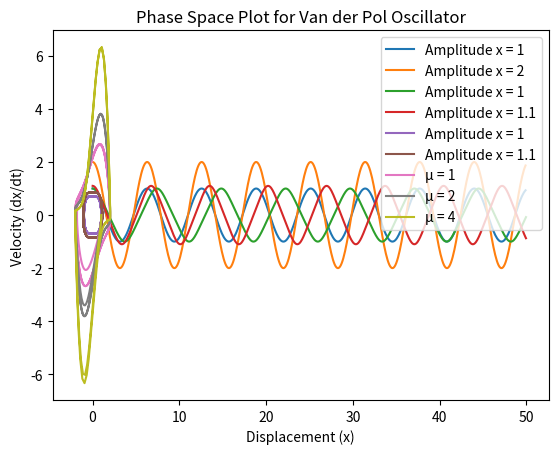

The matplotlib source for this figure:
import numpy as np
import matplotlib.pyplot as plt

class rksolve:
    
    def __init__(self,f):
        self.f = f
        self.initial_conditions = None
        self.solution = None
        
    def iterate(self,a,b,N=1000):
        f = self.f
        r0 = np.array(self.initial_conditions, float)
        
        h = (b-a)/N
        
        tpoints = np.arange(a,b,h)
        solution = np.empty(tpoints.shape + r0.shape, float)
        
        # Initial conditions
        r = r0
        for i, t in enumerate(tpoints):
            solution[i] = r
            k1 = h*f(r,t)
            k2 = h*f(r+0.5*k1,t+0.5*h)
            k3 = h*f(r+0.5*k2,t+0.5*h)
            k4 = h*f(r+k3,t+h)
            r += (k1 + 2*k2 + 2*k3 + k4)/6
        
        self.solution = solution
        self.t = tpoints

# Problem A and B (Simple Harmonic Oscillator)

omega = 1

def f(r, t):
    x = r[0]
    x_d = r[1]
    fx = x_d
    fx_d = -omega**2 * x
    return np.array([fx, fx_d], float)

# Solve for the simple harmonic oscillator with initial condition x=1, dx/dt=0
prob = rksolve(f)
prob.initial_conditions = [1, 0]
prob.iterate(0, 50, N=500)
x = prob.solution[:, 0]
plt.plot(prob.t, x, label='Amplitude x = 1')

# Solve for the simple harmonic oscillator with initial condition x=2, dx/dt=0
prob = rksolve(f)
prob.initial_conditions = [2, 0]
prob.iterate(0, 50, N=500)
x = prob.solution[:, 0]
plt.plot(prob.t, x, label='Amplitude x = 2')

plt.legend()
plt.xlabel("Time (t)")
plt.ylabel("Displacement (x)")
plt.title("Simple Harmonic Oscillator")
# Save the plot to a file
plt.savefig('simple_harmonic_oscillator.png')
plt.show()

# Problem C (Anharmonic Oscillator)

def f_anharmonic(r, t):
    x = r[0]
    x_d = r[1]
    fx = x_d
    fx_d = -omega**2 * x**3
    return np.array([fx, fx_d], float)

# Solve for the anharmonic oscillator with initial condition x=1, dx/dt=0
prob = rksolve(f_anharmonic)
prob.initial_conditions = [1, 0]
prob.iterate(0, 50, N=1000)
x = prob.solution[:, 0]
plt.plot(prob.t, x, label='Amplitude x = 1')

# Solve for the anharmonic oscillator with initial condition x=1.1, dx/dt=0
prob = rksolve(f_anharmonic)
prob.initial_conditions = [1.1, 0]
prob.iterate(0, 50, N=1000)
x = prob.solution[:, 0]
plt.plot(prob.t, x, label='Amplitude x = 1.1')

plt.legend()
plt.xlabel("Time (t)")
plt.ylabel("Displacement (x)")
plt.title("Anharmonic Oscillator")
# Save the plot to a file
plt.savefig('anharmonic_oscillator.png')
plt.show()

# Problem D (Phase Space Plot for Anharmonic Oscillator)

prob = rksolve(f_anharmonic)
prob.initial_conditions = [1, 0]
prob.iterate(0, 50, N=1000)
x = prob.solution[:, 0]
x_d = prob.solution[:, 1]
plt.plot(x, x_d, label='Amplitude x = 1')

# Solve for the anharmonic oscillator with initial condition x=1.1, dx/dt=0
prob = rksolve(f_anharmonic)
prob.initial_conditions = [1.1, 0]
prob.iterate(0, 50, N=1000)
x = prob.solution[:, 0]
x_d = prob.solution[:, 1]
plt.plot(x, x_d, label='Amplitude x = 1.1')

plt.legend()
plt.xlabel("Displacement (x)")
plt.ylabel("Velocity (dx/dt)")
plt.title("Phase Space Plot for Anharmonic Oscillator")
# Save the plot to a file
plt.savefig('phase_space_anharmonic_oscillator.png')
plt.show()

# Problem E (Van der Pol Oscillator)

def f_vdp(r, t, mu, omega=1):
    x = r[0]
    x_d = r[1]
    fx = x_d
    fx_d = -omega**2 * x + mu * (1 - x**2) * x_d
    return np.array([fx, fx_d], float)

# Solve for the van der Pol oscillator with mu=1 and initial condition x=1, dx/dt=0
mu_values = [1, 2, 4]
for mu in mu_values:
    prob = rksolve(lambda r, t: f_vdp(r, t, mu))
    prob.initial_conditions = [1, 0]
    prob.iterate(0, 20, N=500)
    x = prob.solution[:, 0]
    x_d = prob.solution[:, 1]
    plt.plot(x, x_d, label=f'µ = {mu}')

plt.legend()
plt.xlabel("Displacement (x)")
plt.ylabel("Velocity (dx/dt)")
plt.title("Phase Space Plot for Van der Pol Oscillator")
# Save the plot to a file
plt.savefig('phase_space_vdp_oscillator.png')
plt.show()
